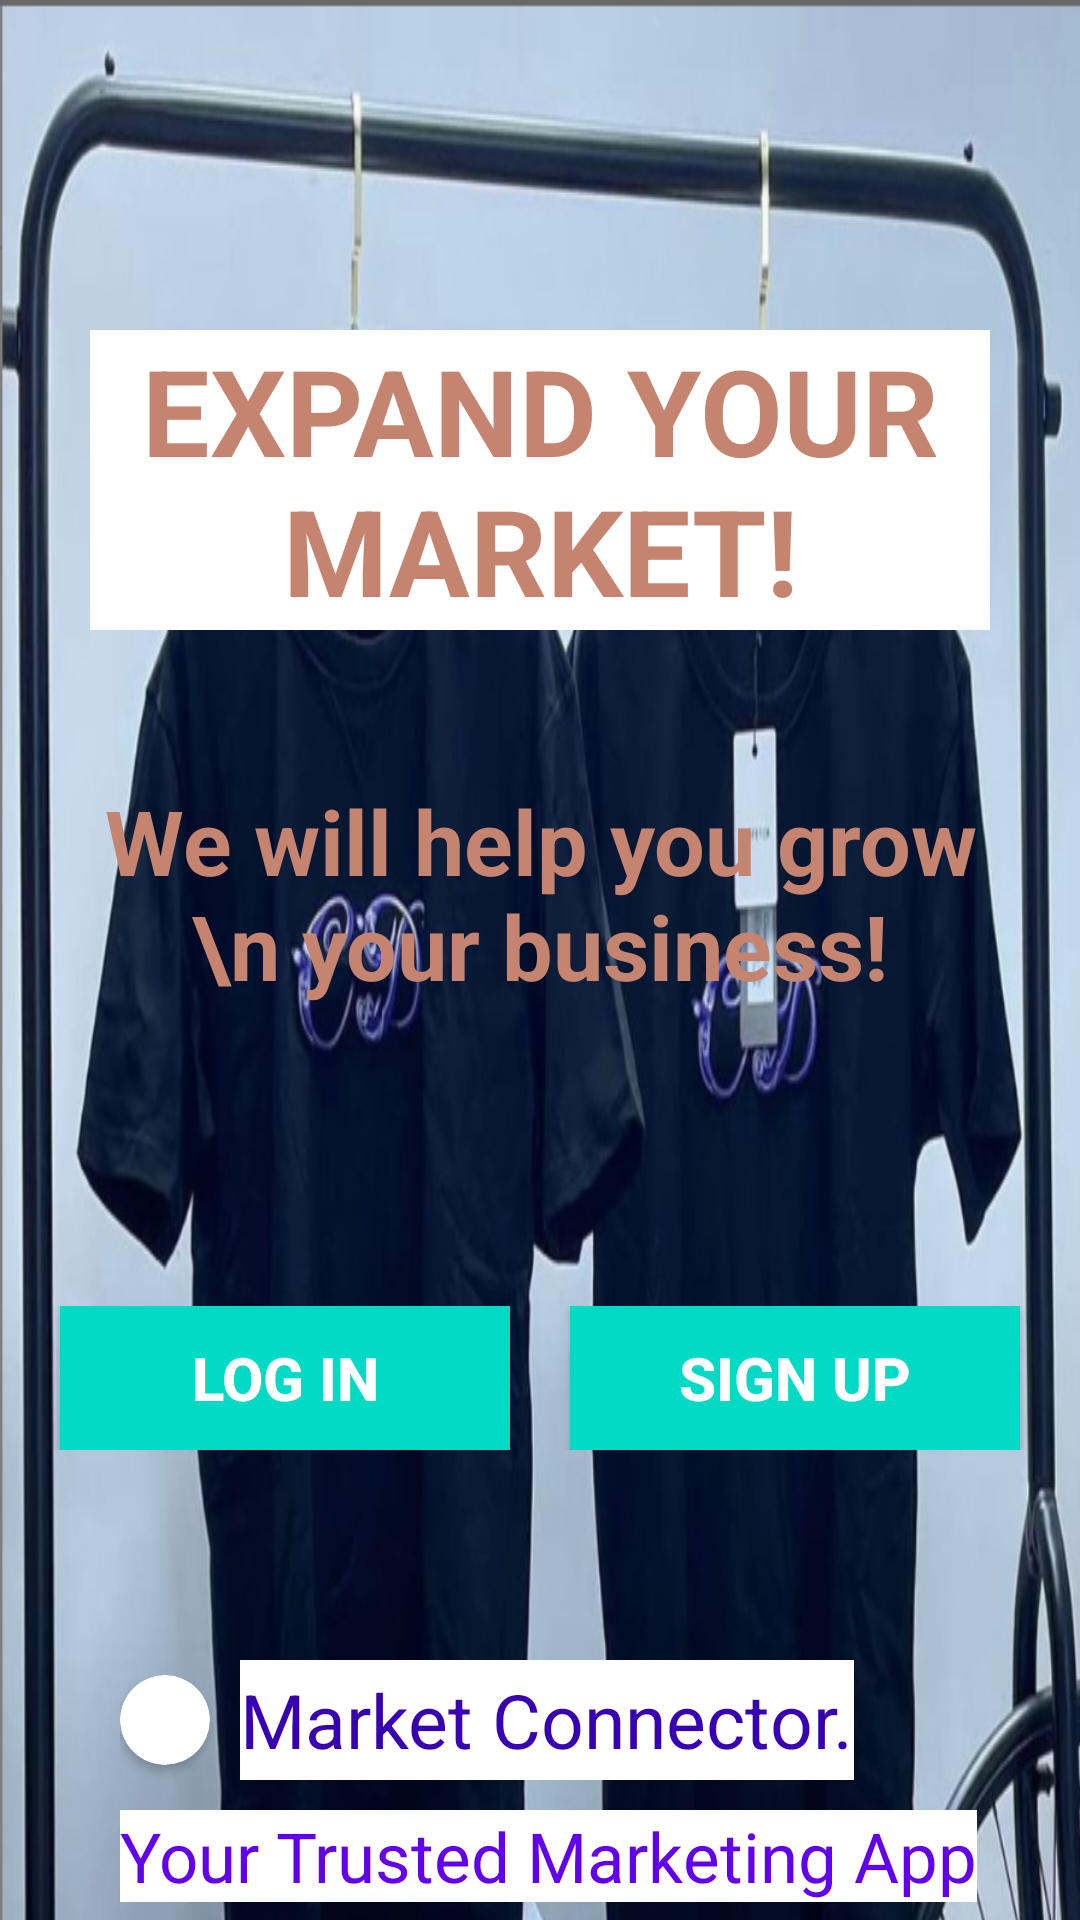

Layout XML and referenced resources for this Android screen:
<!-- AndroidManifest.xml: application theme Theme.AccessLevels -->
<!-- res/layout/activity_start.xml -->
<?xml version="1.0" encoding="utf-8"?>
<androidx.core.widget.NestedScrollView xmlns:android="http://schemas.android.com/apk/res/android"
    xmlns:app="http://schemas.android.com/apk/res-auto"
    xmlns:tools="http://schemas.android.com/tools"
    android:layout_width="match_parent"
    android:layout_height="match_parent"
    tools:context=".Start">

    <LinearLayout
        android:layout_width="match_parent"
        android:layout_height="match_parent"
        android:background="@drawable/fashion"
        android:orientation="vertical"
        android:padding="10dp"
        tools:context=".Start">

        <TextView
            android:layout_width="300dp"
            android:layout_height="wrap_content"
            android:layout_gravity="center"
            android:layout_marginTop="100dp"
            android:background="@color/white"
            android:text="expand your market!"
            android:textAlignment="center"
            android:textAllCaps="true"
            android:textColor="#C58470"
            android:textSize="40sp"
            android:textStyle="bold" />

        <TextView
            android:layout_width="300dp"
            android:layout_height="wrap_content"
            android:layout_gravity="center"
            android:layout_marginTop="50dp"
            android:text="We will help you grow \n your business!"
            android:textAlignment="center"
            android:textColor="#C58470"
            android:textSize="30sp"
            android:textStyle="bold" />

        <LinearLayout
            android:layout_width="match_parent"
            android:layout_height="wrap_content"
            android:layout_marginTop="100dp"
            android:orientation="horizontal">

            <Button
                android:id="@+id/startLoginBtn"
                android:layout_width="0dp"
                android:layout_height="wrap_content"
                android:layout_marginLeft="10dp"
                android:layout_marginRight="10dp"
                android:layout_weight="1"
                android:background="@color/teal_200"
                android:onClick="CallLoginScreen"
                android:text="Log in"
                android:transitionName="transationName"
                android:textColor="@color/white"
                android:textSize="20sp"
                android:textStyle="bold" />

            <Button
                android:id="@+id/startRegisterBtn"
                android:layout_width="0dp"
                android:layout_height="wrap_content"
                android:layout_marginLeft="10dp"
                android:layout_marginRight="10dp"
                android:layout_weight="1"
                android:background="@color/teal_200"
                android:text="sign up"
                android:textColor="@color/white"
                android:onClick="CallRegisterScreen"
                android:textSize="20sp"
                android:transitionName="transitionScreen"
                android:textStyle="bold" />


        </LinearLayout>
        <LinearLayout
            android:layout_width="match_parent"
            android:layout_height="wrap_content"
            android:orientation="vertical"
            android:layout_marginTop="70dp"
            android:layout_marginLeft="30dp">


        <LinearLayout
            android:layout_width="match_parent"
            android:layout_height="40dp"
            android:layout_gravity="center"
            android:orientation="horizontal"
            >
            <androidx.cardview.widget.CardView
                android:layout_width="30dp"
                android:layout_height="30dp"
                app:cardCornerRadius="25dp"
                app:cardBackgroundColor="@color/white"
                android:layout_gravity="center">
                <ImageView
                    android:layout_width="30dp"
                    android:layout_height="30dp"
                    android:layout_gravity="center"
                    android:background="@drawable/copyright"
                    android:backgroundTint="@color/design_default_color_primary_variant"
                    />
            </androidx.cardview.widget.CardView>

            <TextView
                android:layout_width="wrap_content"
                android:layout_height="match_parent"
                android:text="Market Connector."
                android:textSize="25sp"
                android:background="@color/white"
                android:textColor="@color/design_default_color_primary_variant"
                android:gravity="center|start"
                android:layout_marginLeft="10dp"/>

        </LinearLayout>

        <TextView
            android:layout_width="wrap_content"
            android:layout_height="wrap_content"
            android:layout_gravity="center|start"
            android:layout_marginTop="10dp"
            android:background="@color/white"
            android:text="Your Trusted Marketing App"
            android:textColor="@color/design_default_color_primary"
            android:textFontWeight="20"
            android:textSize="23sp" />
        </LinearLayout>

    </LinearLayout>


</androidx.core.widget.NestedScrollView>
<!-- resources referenced by this layout -->
<resources>
  <!-- drawable fashion: png bitmap (drawable, 725039 bytes) -->
  <style name="Theme.AccessLevels" parent="Theme.MaterialComponents.Light.NoActionBar">
          
          <item name="colorPrimary">#673AB7</item>
          <item name="colorPrimaryVariant">#3F51B5</item>
          <item name="colorOnPrimary">@color/white</item>
          
          <item name="colorSecondary">@color/teal_200</item>
          <item name="colorSecondaryVariant">@color/teal_700</item>
          <item name="colorOnSecondary">@color/black</item>
          
          <item name="android:statusBarColor" tools:targetApi="l">
              ?attr/colorPrimaryVariant</item>
          
      </style>
  <!-- not gathered from this repository: default colours our renderer supplied (Android Studio template values) -->
  <color name="teal_200">#FF03DAC5</color>
  <color name="teal_700">#FF018786</color>
  <color name="black">#FF000000</color>
  <color name="white">#FFFFFFFF</color>
</resources>
